Run: headless pygame with SDL's dummy video driver; simulated clock (each Clock.tick advances the game by its frame time, no real sleeping); random seed 0; keys injected as events and as key.get_pressed() state; no mouse input.
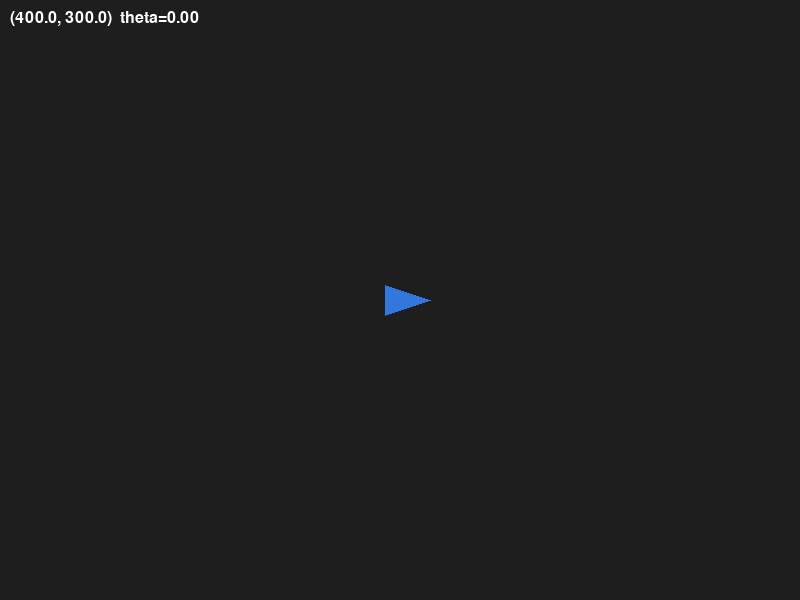
Frame 1 of 4 · flips 1–60 · no input
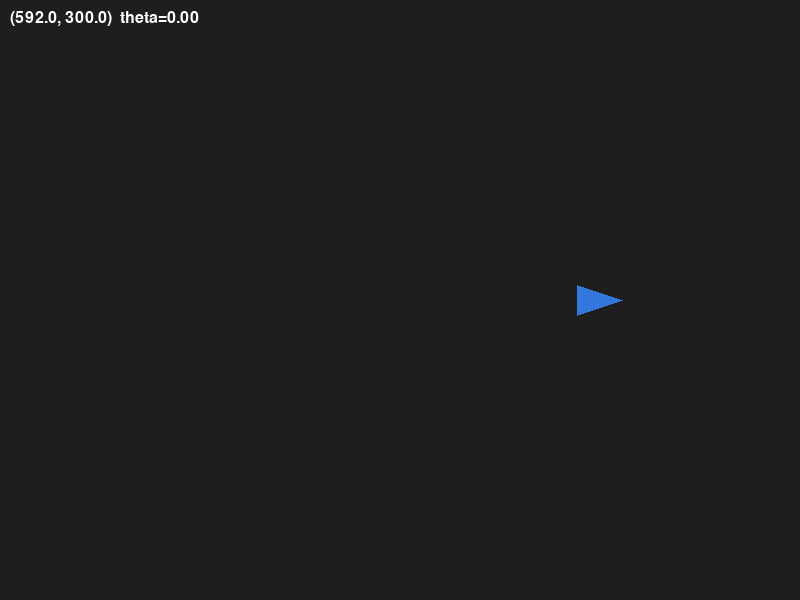
Frame 2 of 4 · flips 61–180 · tapped SPACE, RETURN · held RIGHT (→), D
Frame 3 of 4 · flips 181–300 · held DOWN (↓), S · screen unchanged from frame 2, image omitted
Frame 4 of 4 · flips 301–420 · held LEFT (←), A, UP (↑), W · screen same as frame 1, image omitted

The pygame program that drew these frames:

import pygame
import sys
import math

def demo_keyboard_control():
    """
    AD 控制三角形移动，Q/E 旋转。
    这就模拟了一台差速机器人。

    关键概念：
    - pygame.key.get_pressed() 检测按键状态
    - dt（delta time）：每帧的时间差，保证不同帧率下移动速度一致
    """
    pygame.init()
    screen = pygame.display.set_mode((800, 600))
    pygame.display.set_caption("Lesson 2: AD 移动, Q/E 旋转")
    clock = pygame.time.Clock()

    WHITE = (255, 255, 255)
    BLUE = (50, 120, 220)
    DARK = (30, 30, 30)

    triangle_local = [(30, 0), (-15, -15), (-15, 15)]

    x, y = 400, 300
    theta = 0.0

    running = True
    while running:
        dt = clock.tick(60) / 1000.0

        for event in pygame.event.get():
            if event.type == pygame.QUIT:
                running = False

        # 读键盘
        keys = pygame.key.get_pressed()
        v = 100 if keys[pygame.K_d] else (-100 if keys[pygame.K_a] else 0)
        omega = -2.0 if keys[pygame.K_q] else (2.0 if keys[pygame.K_e] else 0)

        # 更新状态（单轮运动学）
        x += v * math.cos(theta) * dt
        y += v * math.sin(theta) * dt
        theta += omega * dt
        theta = math.atan2(math.sin(theta), math.cos(theta))

        # 绘制
        screen.fill(DARK)
        rotated = []
        for lx, ly in triangle_local:
            rx = lx * math.cos(theta) - ly * math.sin(theta)
            ry = lx * math.sin(theta) + ly * math.cos(theta)
            rotated.append((x + rx, y + ry))
        pygame.draw.polygon(screen, BLUE, rotated)

        font = pygame.font.Font(None, 24)
        text = font.render(f"({x:.1f}, {y:.1f})  theta={theta:.2f}", True, WHITE)
        screen.blit(text, (10, 10))

        pygame.display.flip()

    pygame.quit()
    sys.exit()

if __name__ == "__main__":
    demo_keyboard_control()
